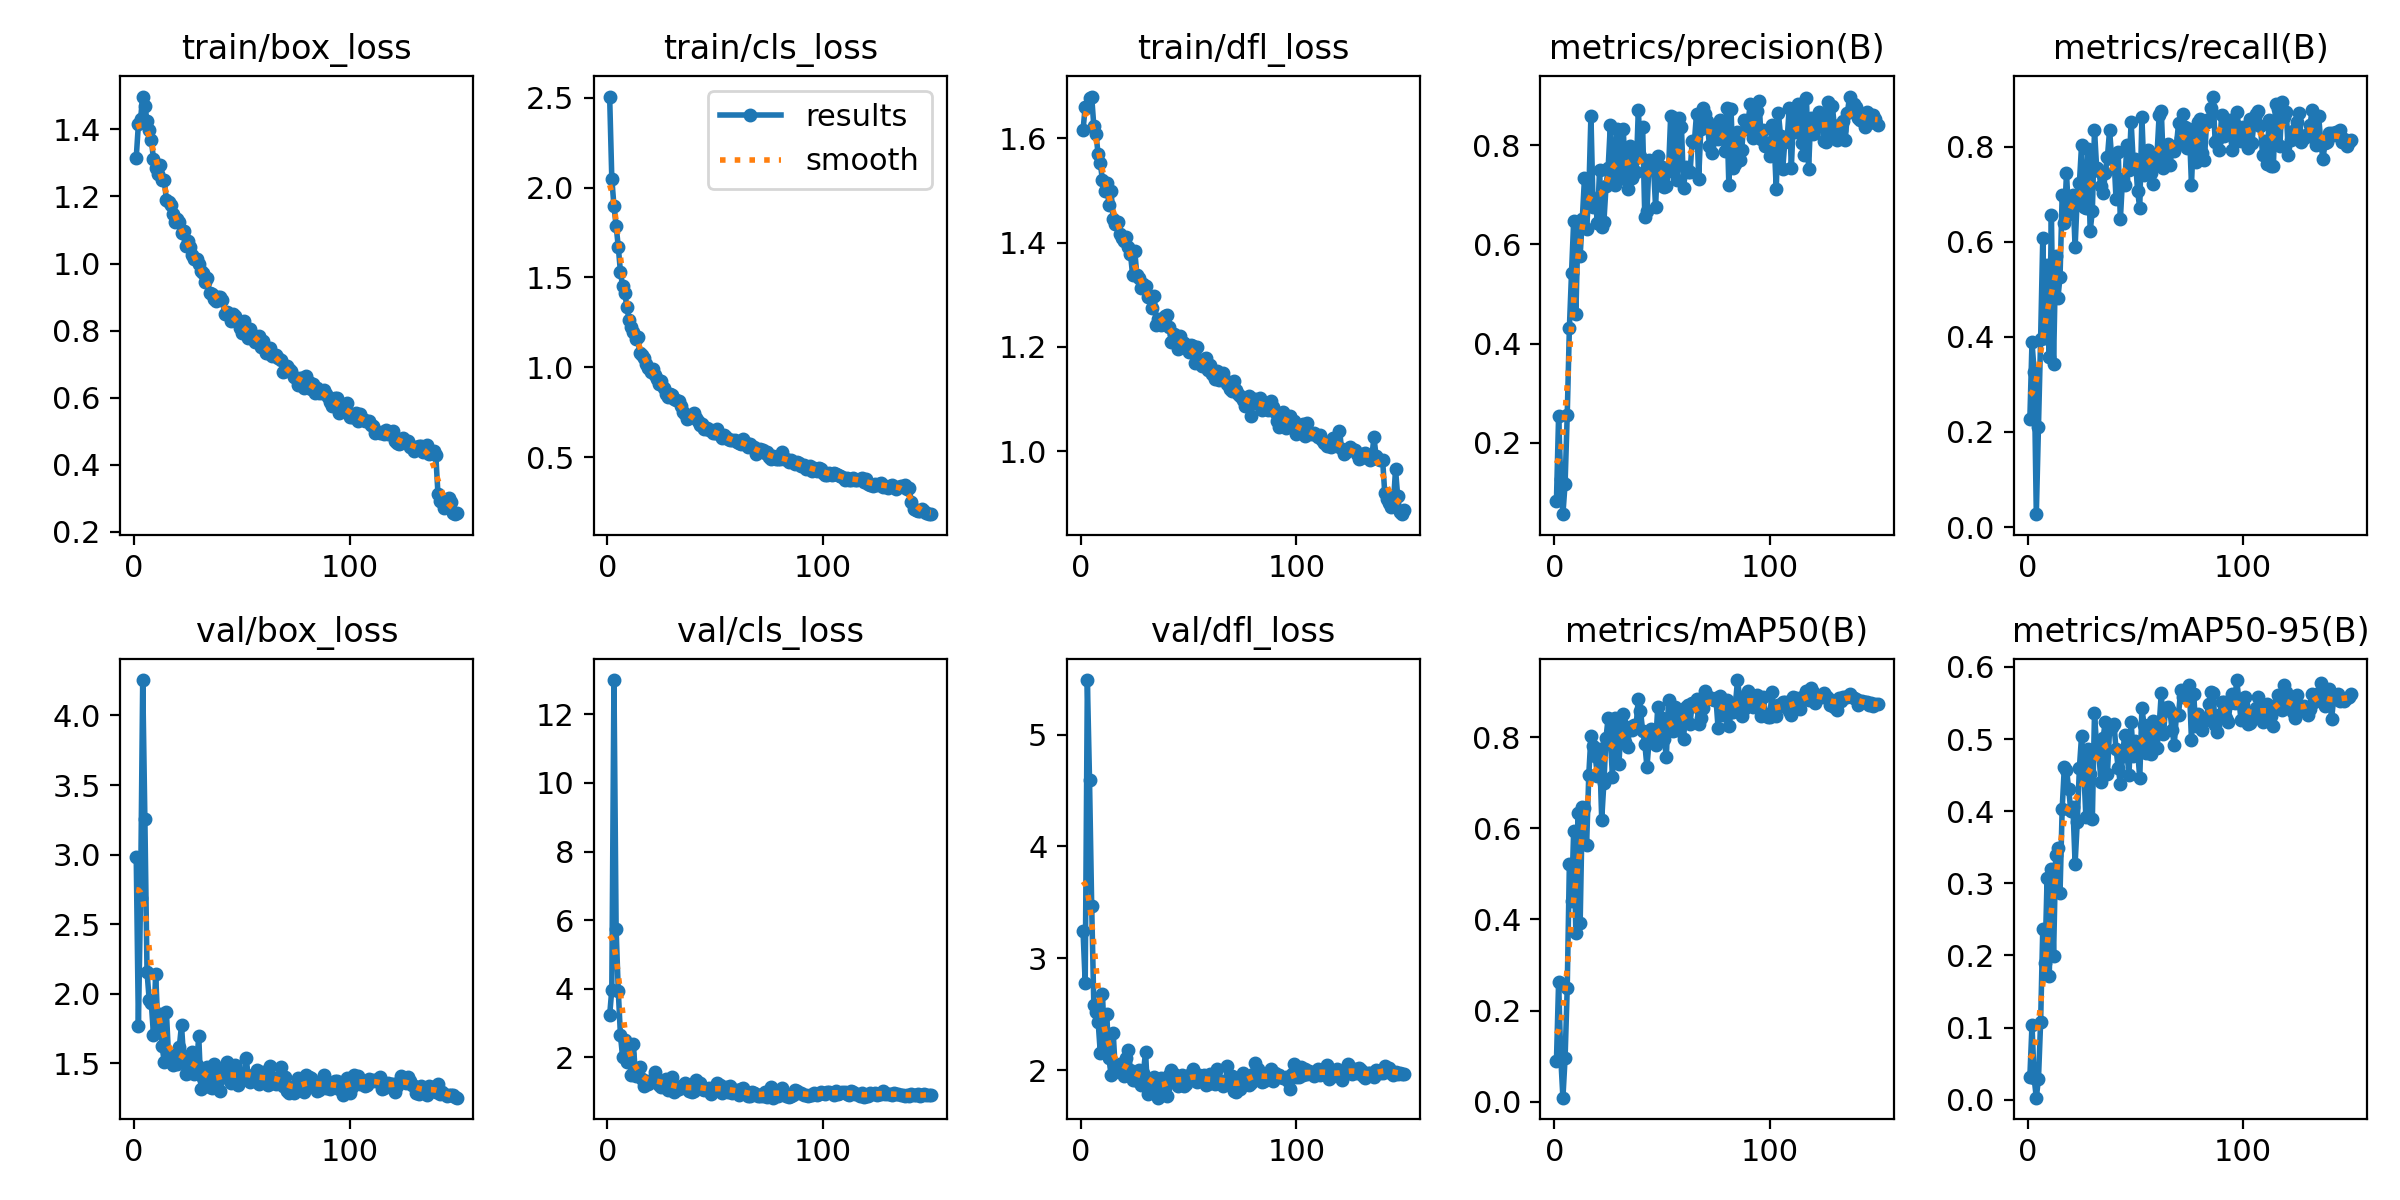

The file beside this chart, header and first rows:
epoch, time, train/box_loss, train/cls_loss, train/dfl_loss, metrics/precision(B), metrics/recall(B), metrics/mAP50(B), metrics/mAP50-95(B), val/box_loss, val/cls_loss, val/dfl_loss, lr/pg0, lr/pg1, lr/pg2
1, 9.97, 1.316, 2.506, 1.616, 0.08333, 0.2269, 0.08897, 0.03152, 2.98, 3.229, 3.242, 0.000541, 0.000541, 0.000541
2, 19.14, 1.416, 2.049, 1.661, 0.2542, 0.3888, 0.2626, 0.1034, 1.767, 3.981, 2.779, 0.001089, 0.001089, 0.001089
3, 28.25, 1.431, 1.897, 1.661, 0.1266, 0.3269, 0.09795, 0.02977, 2.692, 13, 5.488, 0.001631, 0.001631, 0.001631
4, 37.38, 1.498, 1.788, 1.678, 0.05646, 0.02703, 0.00899, 0.00293, 4.254, 5.733, 4.594, 0.001634, 0.001634, 0.001634
5, 46.51, 1.47, 1.67, 1.68, 0.1176, 0.2097, 0.09541, 0.02932, 3.255, 3.951, 3.472, 0.001623, 0.001623, 0.001623
6, 55.59, 1.426, 1.532, 1.624, 0.2563, 0.3965, 0.249, 0.1078, 2.159, 2.655, 2.583, 0.001612, 0.001612, 0.001612
7, 64.76, 1.399, 1.453, 1.608, 0.4313, 0.6081, 0.5212, 0.2374, 1.957, 2.02, 2.518, 0.001601, 0.001601, 0.001601
8, 74.01, 1.369, 1.416, 1.57, 0.5431, 0.3972, 0.4408, 0.1893, 1.931, 2.505, 2.433, 0.00159, 0.00159, 0.00159
9, 83.34, 1.312, 1.334, 1.553, 0.648, 0.5515, 0.5952, 0.3068, 1.703, 1.868, 2.157, 0.001579, 0.001579, 0.001579
10, 92.71, 1.285, 1.266, 1.519, 0.4589, 0.3575, 0.3697, 0.1714, 2.145, 2.111, 2.685, 0.001568, 0.001568, 0.001568
11, 102.1, 1.268, 1.223, 1.499, 0.6311, 0.6571, 0.6337, 0.3196, 1.786, 1.481, 2.223, 0.001557, 0.001557, 0.001557
12, 111.5, 1.295, 1.195, 1.515, 0.5778, 0.3432, 0.3928, 0.1997, 1.853, 2.396, 2.499, 0.001546, 0.001546, 0.001546
13, 121.1, 1.248, 1.156, 1.472, 0.6515, 0.5707, 0.6474, 0.3388, 1.623, 1.459, 2.108, 0.001535, 0.001535, 0.001535
14, 130.9, 1.25, 1.168, 1.499, 0.733, 0.4811, 0.6445, 0.3492, 1.508, 1.53, 1.959, 0.001524, 0.001524, 0.001524
15, 140.3, 1.188, 1.078, 1.444, 0.632, 0.5257, 0.5636, 0.2863, 1.866, 1.716, 2.332, 0.001513, 0.001513, 0.001513
16, 149.8, 1.184, 1.07, 1.436, 0.7004, 0.6976, 0.7173, 0.4034, 1.549, 1.384, 1.984, 0.001502, 0.001502, 0.001502
17, 159.4, 1.175, 1.051, 1.44, 0.8599, 0.6405, 0.8019, 0.4612, 1.541, 1.163, 1.997, 0.001491, 0.001491, 0.001491
18, 169.1, 1.148, 1.018, 1.417, 0.6761, 0.7448, 0.7809, 0.4578, 1.492, 1.301, 2.053, 0.00148, 0.00148, 0.00148
19, 178.6, 1.124, 0.995, 1.409, 0.6926, 0.6574, 0.7586, 0.4315, 1.558, 1.233, 2.027, 0.001469, 0.001469, 0.001469
20, 188, 1.133, 0.9741, 1.403, 0.6438, 0.6816, 0.7153, 0.4007, 1.499, 1.297, 1.946, 0.001458, 0.001458, 0.001458
21, 197.7, 1.124, 0.991, 1.41, 0.7504, 0.6992, 0.7733, 0.4059, 1.621, 1.373, 2.109, 0.001447, 0.001447, 0.001447
22, 207.4, 1.092, 0.9595, 1.391, 0.6362, 0.5888, 0.6192, 0.3272, 1.775, 1.582, 2.179, 0.001436, 0.001436, 0.001436
23, 217.1, 1.097, 0.9327, 1.379, 0.6447, 0.6949, 0.6993, 0.3855, 1.531, 1.352, 2, 0.001425, 0.001425, 0.001425
24, 226.9, 1.051, 0.9094, 1.338, 0.7172, 0.7242, 0.7986, 0.4603, 1.423, 1.207, 1.91, 0.001414, 0.001414, 0.001414
25, 237, 1.068, 0.9229, 1.383, 0.7548, 0.8038, 0.8429, 0.5046, 1.434, 1.137, 1.91, 0.001403, 0.001403, 0.001403
26, 247.2, 1.048, 0.8829, 1.337, 0.8403, 0.6731, 0.7962, 0.4583, 1.497, 1.27, 1.922, 0.001392, 0.001392, 0.001392
27, 257.2, 1.026, 0.8537, 1.332, 0.7423, 0.671, 0.7136, 0.3924, 1.579, 1.363, 2.005, 0.001381, 0.001381, 0.001381
28, 267, 1.013, 0.8351, 1.312, 0.7208, 0.7942, 0.8427, 0.4869, 1.423, 1.06, 1.867, 0.00137, 0.00137, 0.00137
29, 276.8, 1.013, 0.8494, 1.321, 0.8337, 0.6227, 0.8008, 0.4518, 1.486, 1.329, 1.974, 0.001359, 0.001359, 0.001359
30, 286.7, 0.9984, 0.8457, 1.317, 0.7443, 0.6651, 0.7403, 0.3896, 1.694, 1.417, 2.164, 0.001348, 0.001348, 0.001348
31, 296.7, 0.9788, 0.8252, 1.295, 0.7354, 0.8356, 0.8333, 0.5356, 1.318, 0.9798, 1.786, 0.001337, 0.001337, 0.001337
32, 306.8, 0.9721, 0.8185, 1.297, 0.8324, 0.7548, 0.8516, 0.4893, 1.393, 1.053, 1.915, 0.001326, 0.001326, 0.001326
33, 316.5, 0.944, 0.814, 1.275, 0.7329, 0.7497, 0.7898, 0.481, 1.388, 1.093, 1.888, 0.001315, 0.001315, 0.001315
34, 326.1, 0.9561, 0.7831, 1.298, 0.7121, 0.7169, 0.7783, 0.4409, 1.474, 1.183, 1.943, 0.001304, 0.001304, 0.001304
35, 335.8, 0.9108, 0.7542, 1.242, 0.7979, 0.7019, 0.8231, 0.5016, 1.33, 1.136, 1.837, 0.001293, 0.001293, 0.001293
36, 345.5, 0.9092, 0.7396, 1.254, 0.7348, 0.7453, 0.8167, 0.5239, 1.322, 1.248, 1.754, 0.001282, 0.001282, 0.001282
37, 355.1, 0.8955, 0.7152, 1.242, 0.7901, 0.7782, 0.8267, 0.4521, 1.494, 1.138, 1.929, 0.001271, 0.001271, 0.001271
38, 366.2, 0.888, 0.7205, 1.243, 0.7454, 0.8349, 0.8265, 0.5141, 1.383, 1.014, 1.862, 0.00126, 0.00126, 0.00126
39, 376.7, 0.9006, 0.7291, 1.258, 0.872, 0.7744, 0.8848, 0.517, 1.377, 0.9888, 1.843, 0.001249, 0.001249, 0.001249
40, 386.9, 0.9018, 0.7452, 1.261, 0.778, 0.7804, 0.8573, 0.5215, 1.301, 1.021, 1.772, 0.001238, 0.001238, 0.001238
41, 396.3, 0.8908, 0.717, 1.238, 0.8363, 0.6897, 0.8142, 0.4859, 1.425, 1.348, 1.954, 0.001227, 0.001227, 0.001227
42, 405.7, 0.8498, 0.7014, 1.209, 0.6555, 0.7887, 0.786, 0.46, 1.468, 1.132, 1.999, 0.001216, 0.001216, 0.001216
43, 415.1, 0.8556, 0.6775, 1.225, 0.6665, 0.647, 0.7345, 0.4384, 1.511, 1.253, 1.966, 0.001205, 0.001205, 0.001205
44, 424.4, 0.8499, 0.6825, 1.216, 0.7696, 0.732, 0.7934, 0.4767, 1.393, 1.084, 1.892, 0.001194, 0.001194, 0.001194
45, 433.8, 0.8299, 0.6547, 1.197, 0.7589, 0.7185, 0.8189, 0.5056, 1.359, 1.051, 1.859, 0.001183, 0.001183, 0.001183
46, 443.4, 0.8497, 0.6614, 1.22, 0.7605, 0.8031, 0.7962, 0.4822, 1.431, 1.056, 1.914, 0.001172, 0.001172, 0.001172
47, 452.8, 0.8438, 0.649, 1.21, 0.6759, 0.7506, 0.782, 0.4507, 1.488, 1.113, 1.961, 0.001161, 0.001161, 0.001161
48, 462.3, 0.8271, 0.649, 1.208, 0.7774, 0.8522, 0.8655, 0.5235, 1.344, 0.9288, 1.862, 0.00115, 0.00115, 0.00115
49, 472.1, 0.8091, 0.6347, 1.201, 0.72, 0.7654, 0.8006, 0.4768, 1.374, 1.088, 1.877, 0.001139, 0.001139, 0.001139
50, 481.9, 0.7942, 0.6355, 1.19, 0.7559, 0.7745, 0.8428, 0.4974, 1.411, 1.079, 1.961, 0.001128, 0.001128, 0.001128
51, 491.7, 0.8285, 0.6544, 1.203, 0.7166, 0.7064, 0.797, 0.4847, 1.428, 1.25, 1.941, 0.001117, 0.001117, 0.001117
52, 501.2, 0.8068, 0.6255, 1.201, 0.7179, 0.6712, 0.7558, 0.4454, 1.538, 1.2, 2.013, 0.001106, 0.001106, 0.001106
53, 510.7, 0.7792, 0.6048, 1.168, 0.7474, 0.862, 0.8825, 0.5433, 1.403, 0.9761, 1.955, 0.001095, 0.001095, 0.001095
54, 520, 0.8058, 0.6253, 1.199, 0.8589, 0.7403, 0.8459, 0.519, 1.366, 1.017, 1.892, 0.001084, 0.001084, 0.001084
55, 529.4, 0.7858, 0.6103, 1.171, 0.7515, 0.7665, 0.8128, 0.4808, 1.414, 1.15, 1.956, 0.001073, 0.001073, 0.001073
56, 538.8, 0.7655, 0.6038, 1.164, 0.8547, 0.7934, 0.8658, 0.5188, 1.407, 1.001, 1.93, 0.001062, 0.001062, 0.001062
57, 548.3, 0.7823, 0.598, 1.177, 0.7297, 0.7444, 0.8147, 0.4799, 1.45, 1.168, 1.955, 0.001051, 0.001051, 0.001051
58, 557.6, 0.7833, 0.5954, 1.178, 0.8549, 0.7221, 0.8556, 0.5256, 1.351, 0.9767, 1.87, 0.00104, 0.00104, 0.00104
59, 567.2, 0.7517, 0.5958, 1.156, 0.8374, 0.7661, 0.8325, 0.5113, 1.371, 1.037, 1.872, 0.001029, 0.001029, 0.001029
60, 576.6, 0.7678, 0.584, 1.166, 0.7136, 0.7824, 0.7968, 0.4872, 1.439, 1.044, 1.969, 0.001018, 0.001018, 0.001018
... 90 more rows
